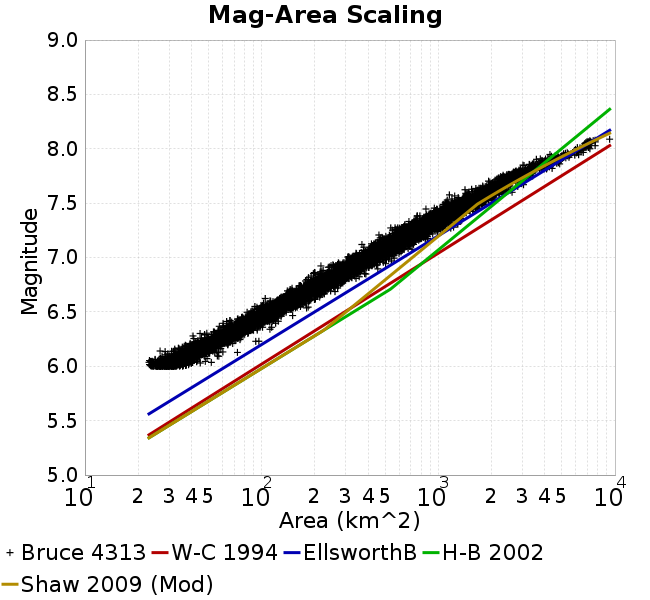

The file beside this chart, header and first rows:
Magnitude, Mean, Standard Deviation, 0.0 fractile, 0.025 fractile, 0.16 fractile, 0.5 fractile, 0.84 fractile, 0.975 fractile, 1.0 fractile
6.05, 32.58, 4.132, 23.05, 25.26, 28.52, 32.28, 36.5, 41.44, 57.24
6.15, 43.97, 5.16, 26.63, 34.89, 38.89, 43.8, 49.07, 53.82, 72.97
6.25, 57.91, 7.477, 39.3, 44.57, 50.4, 57.55, 65.53, 73.02, 96.54
6.35, 76.64, 9.465, 44.84, 59.91, 67.43, 75.83, 85.79, 96.27, 120.1
6.45, 98.85, 12.61, 63.38, 74.19, 86.31, 98.58, 111.6, 124.3, 149.9
6.55, 127, 16.87, 86.9, 98, 110.9, 125.1, 144.5, 163.1, 184.3
6.65, 163.9, 23.56, 104.9, 127.4, 140.9, 160.7, 186, 218.3, 260.4
6.75, 217.1, 29.66, 145, 165.2, 189.2, 215, 248, 283.8, 298.2
6.85, 277, 39.32, 184.2, 210.3, 238.5, 271.8, 316.1, 358.7, 454.8
6.95, 361, 49.89, 216.7, 271.4, 315.6, 357.3, 405.4, 475.4, 562.9
7.05, 472.3, 68.65, 307.4, 344.9, 407.1, 464.5, 541.1, 614.4, 709.8
7.15, 592.3, 80.95, 369.7, 441.6, 519.9, 582.8, 669.1, 778.2, 871.7
7.25, 733.6, 116.4, 461.3, 577.5, 632.6, 697.4, 852.4, 1032, 1221
7.35, 970, 143.4, 646.4, 723.8, 837.1, 950.9, 1113, 1297, 1377
7.45, 1226, 171, 851.6, 964.3, 1066, 1210, 1400, 1661, 1833
7.55, 1616, 243.7, 1095, 1197, 1388, 1590, 1890, 2131, 2344
7.65, 2120, 278.1, 1416, 1634, 1885, 2080, 2413, 2817, 3037
7.75, 2756, 342.9, 1926, 2184, 2361, 2740, 3124, 3414, 3451
7.85, 3812, 517, 2869, 2993, 3287, 3762, 4436, 4807, 4941
7.95, 5140, 735.4, 3590, 3695, 4406, 5051, 6097, 6611, 6620
8.05, 7080, 493.4, 6127, 6137, 6718, 7050, 7354, 9256, 9335
8.15, NaN, NaN, NaN, NaN, NaN, NaN, NaN, NaN, NaN
8.25, NaN, NaN, NaN, NaN, NaN, NaN, NaN, NaN, NaN
8.35, NaN, NaN, NaN, NaN, NaN, NaN, NaN, NaN, NaN
8.45, NaN, NaN, NaN, NaN, NaN, NaN, NaN, NaN, NaN
8.55, NaN, NaN, NaN, NaN, NaN, NaN, NaN, NaN, NaN
8.65, NaN, NaN, NaN, NaN, NaN, NaN, NaN, NaN, NaN
8.75, NaN, NaN, NaN, NaN, NaN, NaN, NaN, NaN, NaN
8.85, NaN, NaN, NaN, NaN, NaN, NaN, NaN, NaN, NaN
8.95, NaN, NaN, NaN, NaN, NaN, NaN, NaN, NaN, NaN
